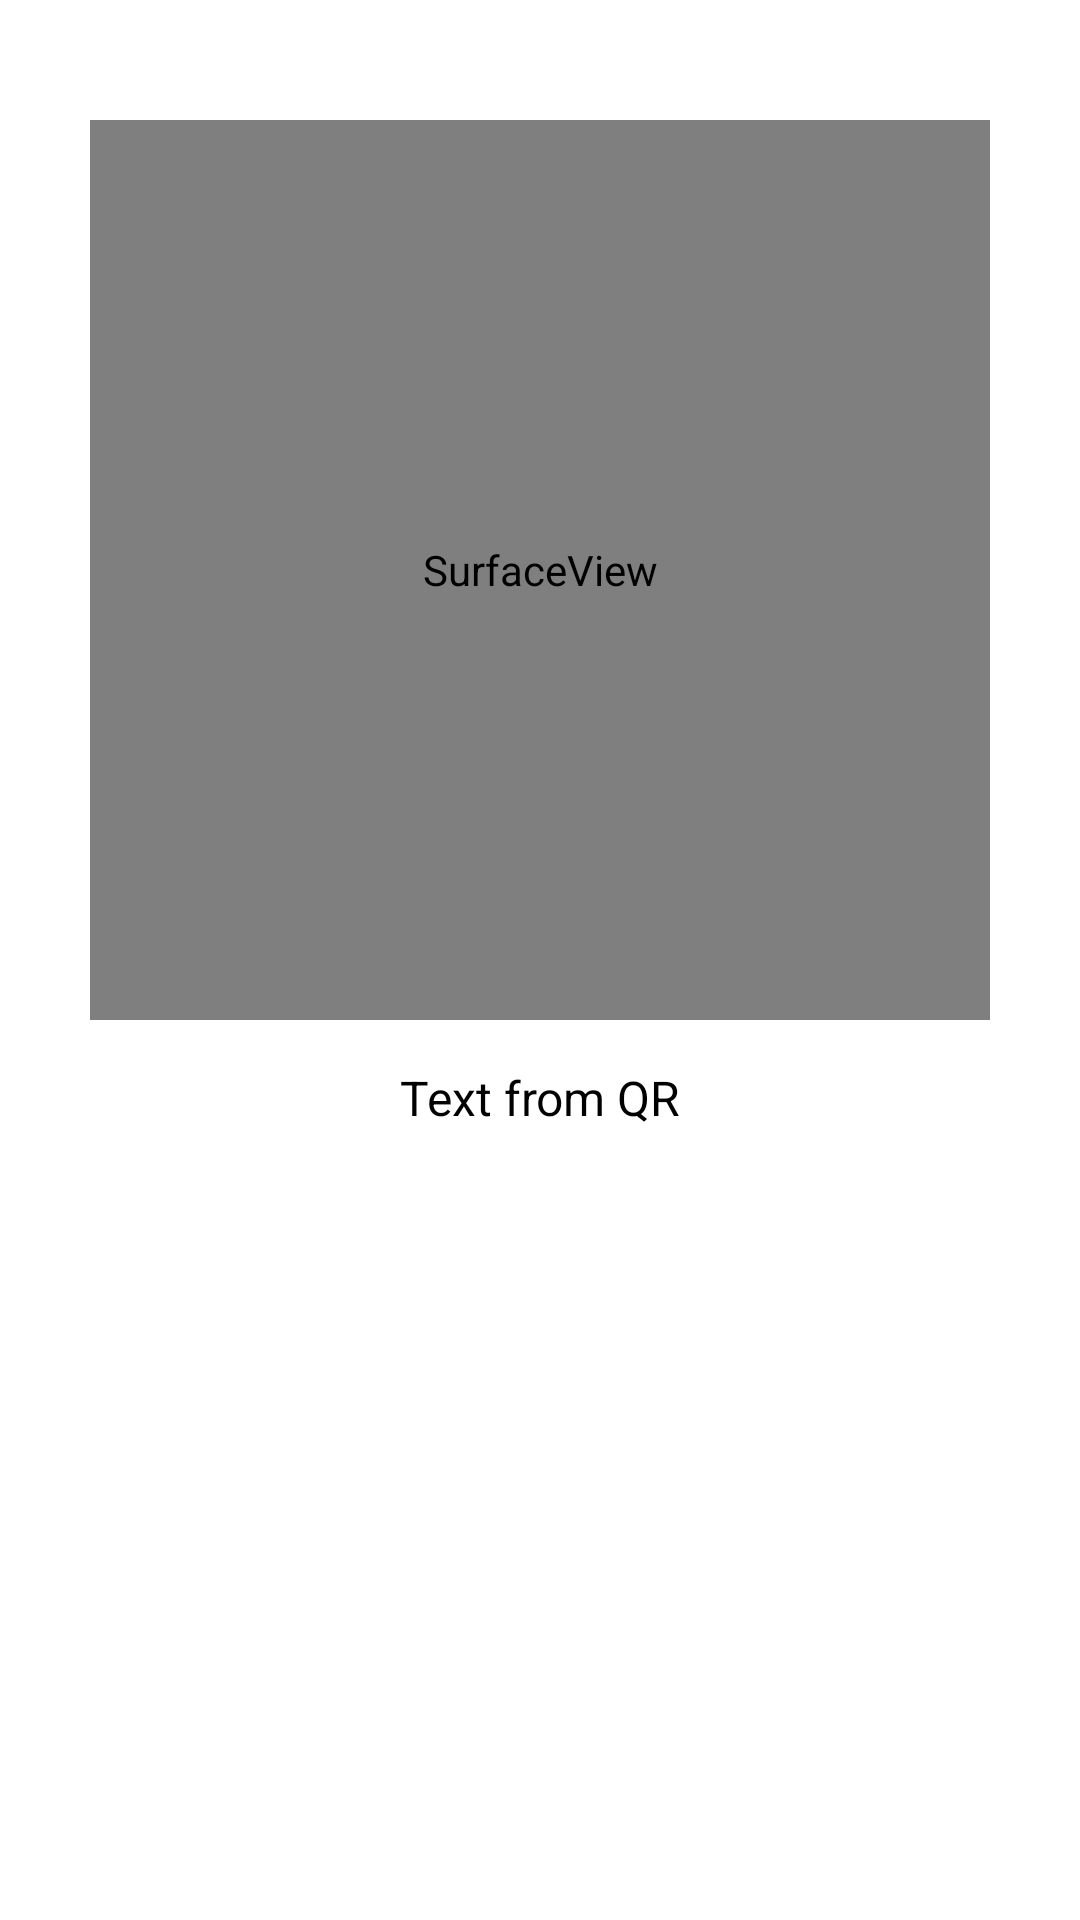

Here is an Android app screen rendered from its layout file. Give the layout XML and the strings, colors and styles it references.
<!-- AndroidManifest.xml: application theme Theme.QRReader_Writer -->
<!-- res/layout/activity_scan_qrcode.xml -->
<?xml version="1.0" encoding="utf-8"?>
<RelativeLayout xmlns:android="http://schemas.android.com/apk/res/android"
    xmlns:app="http://schemas.android.com/apk/res-auto"
    xmlns:tools="http://schemas.android.com/tools"
    android:layout_width="match_parent"
    android:layout_height="match_parent"
    tools:context=".ScanQRCode">

    <SurfaceView
        android:id="@+id/surfacecamerascan"
        android:layout_width="300dp"
        android:layout_height="300dp"
        android:layout_centerHorizontal="true"
        android:layout_marginTop="40dp" />

    <TextView
        android:id="@+id/textQR"
        android:layout_width="match_parent"
        android:layout_height="wrap_content"
        android:layout_gravity="center"
        android:layout_below="@id/surfacecamerascan"
        android:layout_marginStart="20dp"
        android:layout_marginTop="15dp"
        android:layout_marginEnd="20dp"
        android:text="@string/textQR"
        android:textAlignment="center"
        android:textAllCaps="false"
        android:textColor="@color/black"
        android:textSize="16sp"
        />

    

</RelativeLayout>
<!-- resources referenced by this layout -->
<resources>
  <color name="black">#FF000000</color>
  <string name="scanQR">Scan QR Code</string>
  <string name="textQR">Text from QR</string>
  <style name="Theme.QRReader_Writer" parent="Theme.MaterialComponents.DayNight.DarkActionBar">
          
          <item name="colorPrimary">@color/purple_500</item>
          <item name="colorPrimaryVariant">@color/purple_700</item>
          <item name="colorOnPrimary">@color/white</item>
          
          <item name="colorSecondary">@color/teal_200</item>
          <item name="colorSecondaryVariant">@color/teal_700</item>
          <item name="colorOnSecondary">@color/black</item>
          
          <item name="android:statusBarColor" tools:targetApi="l">?attr/colorPrimaryVariant</item>
          
      </style>
  <color name="purple_500">#FF6200EE</color>
  <color name="purple_700">#FF3700B3</color>
  <color name="white">#FFFFFFFF</color>
  <color name="teal_200">#FF03DAC5</color>
  <color name="teal_700">#FF018786</color>
</resources>
